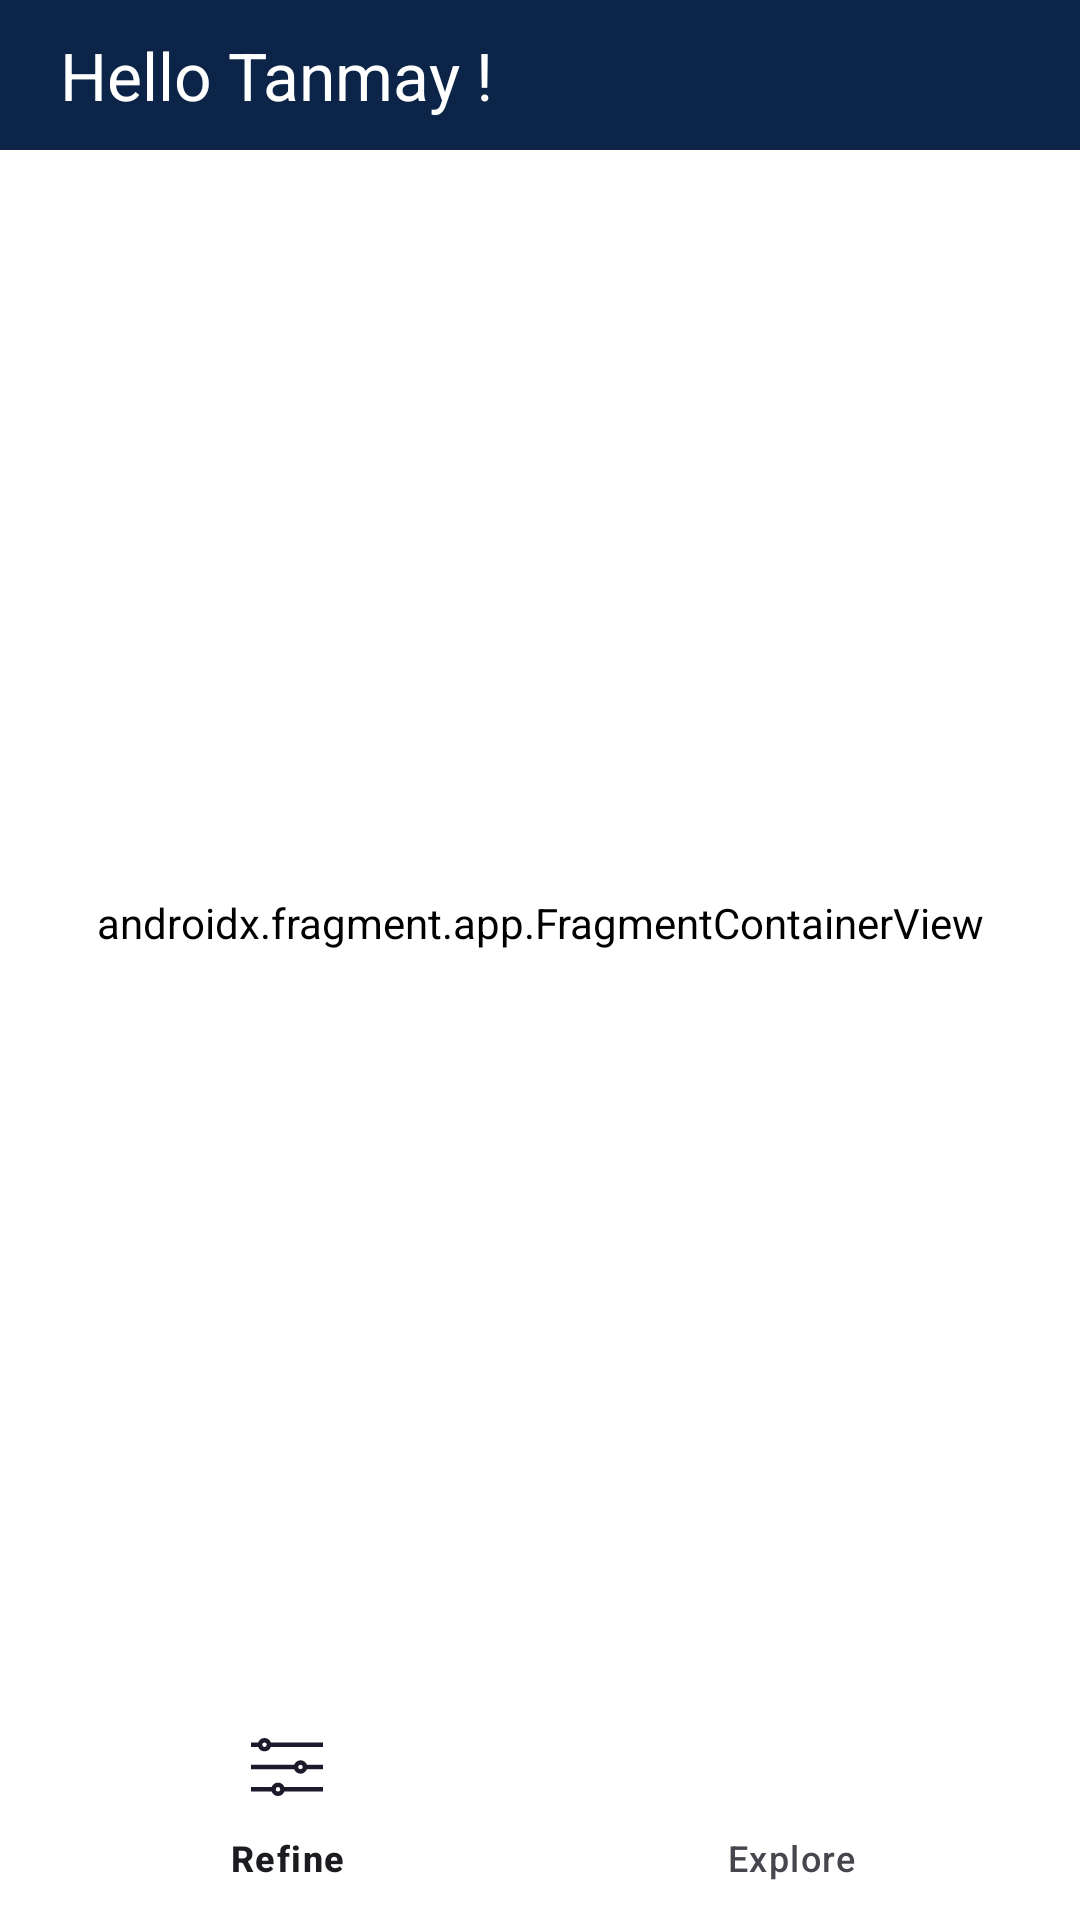

Reconstruct the res/layout file that produces this screen, plus the resources it refers to.
<!-- AndroidManifest.xml: application theme Theme.AssignmentApp -->
<!-- res/layout/activity_main.xml -->
<?xml version="1.0" encoding="utf-8"?>
<androidx.constraintlayout.widget.ConstraintLayout xmlns:android="http://schemas.android.com/apk/res/android"
    xmlns:app="http://schemas.android.com/apk/res-auto"
    xmlns:tools="http://schemas.android.com/tools"
    android:layout_width="match_parent"
    android:layout_height="match_parent"
    tools:context=".ui.MainActivity">


    <com.google.android.material.appbar.AppBarLayout
        android:id="@+id/appBarLayout"
        android:layout_width="0dp"
        android:layout_height="wrap_content"
        app:layout_constraintBottom_toTopOf="@+id/flFragment"
        app:layout_constraintEnd_toEndOf="parent"
        app:layout_constraintStart_toStartOf="parent"
        app:layout_constraintTop_toTopOf="parent">


        <LinearLayout
            android:layout_width="match_parent"
            android:layout_height="wrap_content"
            android:orientation="horizontal">

            <ImageView
                android:id="@+id/ivNavigation"
                android:background="@color/selected_color"
                android:layout_width="wrap_content"
                android:layout_height="match_parent"
                android:layout_gravity="start"
                android:contentDescription="Navigation Icon"
                android:paddingStart="4dp"
                android:src="@drawable/round_subject_24" />

            <com.google.android.material.appbar.MaterialToolbar
                android:id="@+id/toolbar"
                android:layout_width="match_parent"
                android:layout_height="50dp"
                android:background="@color/action_bar"
                android:textAlignment="textStart"
                app:title="Hello Tanmay !"
                app:titleTextColor="@color/white">


            </com.google.android.material.appbar.MaterialToolbar>

        </LinearLayout>


    </com.google.android.material.appbar.AppBarLayout>

    <FrameLayout
        android:id="@+id/flFragment"
        android:layout_width="match_parent"
        android:layout_height="0dp"
        app:layout_constraintBottom_toTopOf="@id/bottomNavigationView"
        app:layout_constraintEnd_toEndOf="parent"
        app:layout_constraintStart_toStartOf="parent"
        app:layout_constraintTop_toBottomOf="@id/appBarLayout">

        <androidx.fragment.app.FragmentContainerView
            android:id="@+id/NavHostFragment"
            android:name="androidx.navigation.fragment.NavHostFragment"
            android:layout_width="match_parent"
            android:layout_height="match_parent"
            android:backgroundTint="@color/white"
            app:defaultNavHost="true"
            app:navGraph="@navigation/nav_graph" />

    </FrameLayout>

    
    <com.google.android.material.bottomnavigation.BottomNavigationView
        android:id="@+id/bottomNavigationView"
        android:layout_width="match_parent"
        android:layout_height="75dp"
        android:background="@color/white"
        app:layout_constraintBottom_toBottomOf="parent"
        app:layout_constraintEnd_toEndOf="parent"
        app:layout_constraintStart_toStartOf="parent"
        app:layout_constraintTop_toBottomOf="@id/flFragment"
        app:menu="@menu/bottom_navigation_menu" />

</androidx.constraintlayout.widget.ConstraintLayout>
<!-- resources referenced by this layout -->
<resources>
  <color name="action_bar">#0B2447</color>
  <color name="selected_color">#0B2447</color>
  <color name="white">#FFFFFFFF</color>
  <style name="Theme.AssignmentApp" parent="Base.Theme.AssignmentApp" />
  <style name="Base.Theme.AssignmentApp" parent="Theme.Material3.DayNight.NoActionBar">
          <item name="android:statusBarColor">@color/action_bar</item>
          <item name="colorPrimary">@color/purple_500</item>
          <item name="colorPrimaryVariant">@color/purple_700</item>
          <item name="colorOnPrimary">@color/white</item>
          
          <item name="colorSecondary">@color/teal_200</item>
          <item name="colorSecondaryVariant">@color/teal_700</item>
          <item name="colorOnSecondary">@color/black</item>
          <item name="android:forceDarkAllowed" tools:targetApi="q">false</item>
          
          
      </style>
  <color name="purple_500">#0B2447</color>
  <color name="purple_700">#0B2447</color>
  <color name="teal_200">#0B2447</color>
  <color name="teal_700">#0B2447</color>
  <color name="black">#FF000000</color>
</resources>
